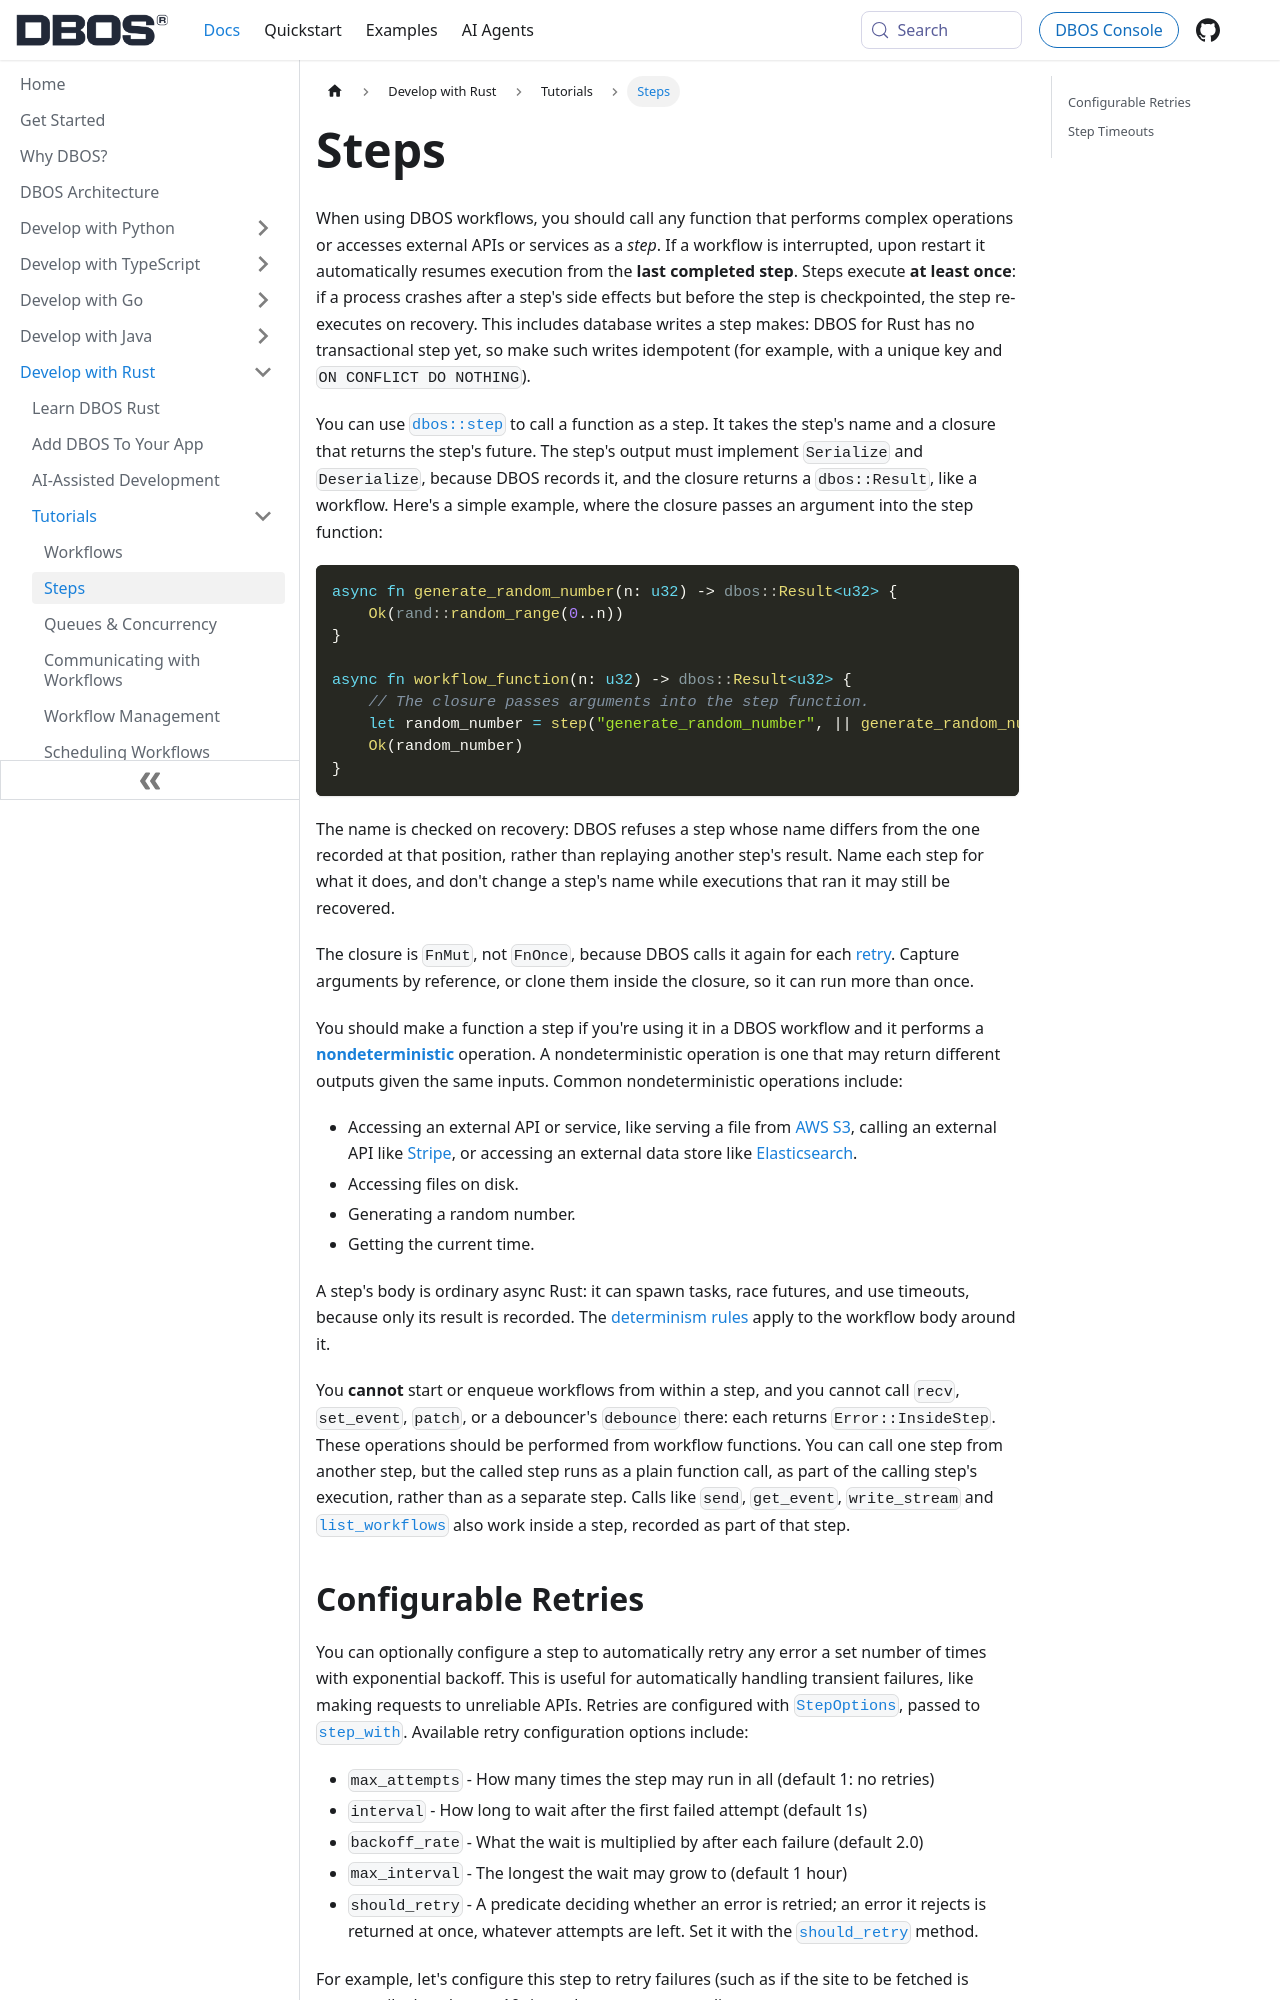

repository: dbos-inc/dbos-docs · page: rust/tutorials/step-tutorial.html · generator: docusaurus

---
sidebar_position: 20
title: Steps
---

When using DBOS workflows, you should call any function that performs complex operations or accesses external APIs or services as a _step_.
If a workflow is interrupted, upon restart it automatically resumes execution from the **last completed step**.
Steps execute **at least once**: if a process crashes after a step's side effects but before the step is checkpointed, the step re-executes on recovery.
This includes database writes a step makes: DBOS for Rust has no transactional step yet, so make such writes idempotent (for example, with a unique key and `ON CONFLICT DO NOTHING`).

You can use [`dbos::step`](https://docs.rs/dbos/latest/dbos/fn.step.html) to call a function as a step.
It takes the step's name and a closure that returns the step's future.
The step's output must implement `Serialize` and `Deserialize`, because DBOS records it, and the closure returns a `dbos::Result`, like a workflow.
Here's a simple example, where the closure passes an argument into the step function:

```rust
async fn generate_random_number(n: u32) -> dbos::Result<u32> {
    Ok(rand::random_range(0..n))
}

async fn workflow_function(n: u32) -> dbos::Result<u32> {
    // The closure passes arguments into the step function.
    let random_number = step("generate_random_number", || generate_random_number(n)).await?;
    Ok(random_number)
}
```

The name is checked on recovery: DBOS refuses a step whose name differs from the one recorded at that position, rather than replaying another step's result.
Name each step for what it does, and don't change a step's name while executions that ran it may still be recovered.

The closure is `FnMut`, not `FnOnce`, because DBOS calls it again for each [retry](#configurable-retries).
Capture arguments by reference, or clone them inside the closure, so it can run more than once.

You should make a function a step if you're using it in a DBOS workflow and it performs a [**nondeterministic**](./workflow-tutorial.md#determinism) operation.
A nondeterministic operation is one that may return different outputs given the same inputs.
Common nondeterministic operations include:

- Accessing an external API or service, like serving a file from [AWS S3](https://aws.amazon.com/s3/), calling an external API like [Stripe](https://stripe.com/), or accessing an external data store like [Elasticsearch](https://www.elastic.co/elasticsearch/).
- Accessing files on disk.
- Generating a random number.
- Getting the current time.

A step's body is ordinary async Rust: it can spawn tasks, race futures, and use timeouts, because only its result is recorded.
The [determinism rules](./workflow-tutorial.md#concurrency-in-workflows) apply to the workflow body around it.

You **cannot** start or enqueue workflows from within a step, and you cannot call `recv`, `set_event`, `patch`, or a debouncer's `debounce` there: each returns `Error::InsideStep`.
These operations should be performed from workflow functions.
You can call one step from another step, but the called step runs as a plain function call, as part of the calling step's execution, rather than as a separate step.
Calls like `send`, `get_event`, `write_stream` and [`list_workflows`](./workflow-management.md#listing-workflows) also work inside a step, recorded as part of that step.
